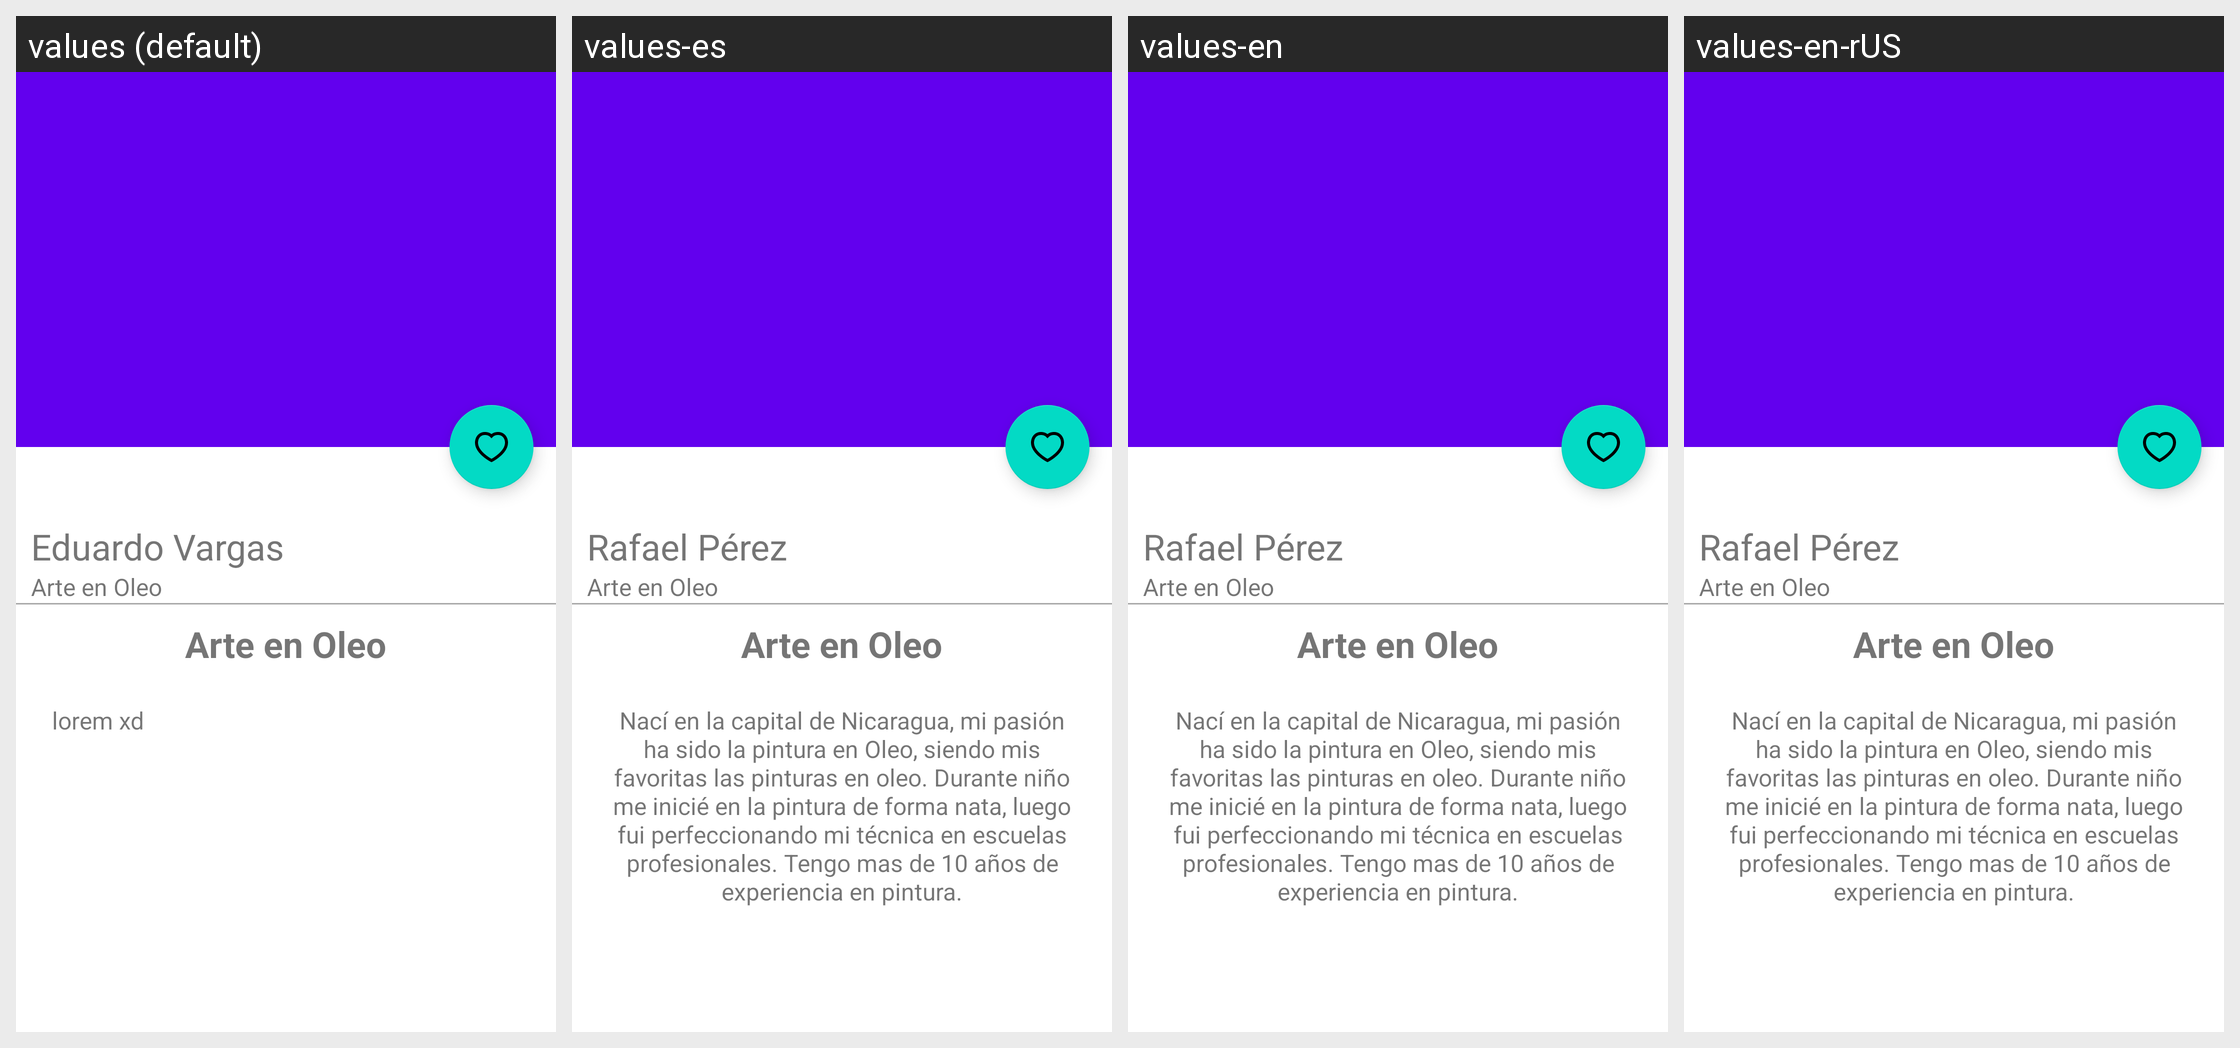

Strings drawn on this Android screen and how each of the app's shown locales translates them:
Android screen res/layout/fragment_galeriadet.xml rendered under 4 locales, left to right: values (default), values-es, values-en, values-en-rUS. Device: Nexus 5 (rendered at 1080×1920; each locale shown at half size, 540×960, under a caption strip naming it); theme Theme.ArteLista.
Strings drawn on this screen, with the default value and each locale's value (text and hints the layout hard-codes, and strings that could not be matched under every locale, appear in the picture but are not listed):

strNombreArtista
  values: Eduardo Vargas
  values-es: Rafael Pérez
  values-en: Rafael Pérez
  values-en-rUS: Rafael Pérez  [from values-en]

strCategoriaGaleria
  values: Arte en Oleo
  values-es: Arte en Oleo
  values-en: Arte en Oleo
  values-en-rUS: Arte en Oleo  [from values-en]

strDescripcionGaleria
  values: lorem xd
  values-es: Nací en la capital de Nicaragua, mi pasión ha sido la pintura en Oleo, siendo mis favoritas las pinturas en oleo. Durante niño me inicié en la pintura de forma nata, luego fui perfeccionando mi técnica en escuelas profesionales. Tengo mas de 10 años de experiencia en pintura.
  values-en: Nací en la capital de Nicaragua, mi pasión ha sido la pintura en Oleo, siendo mis favoritas las pinturas en oleo. Durante niño me inicié en la pintura de forma nata, luego fui perfeccionando mi técnica en escuelas profesionales. Tengo mas de 10 años de experiencia en pintura.
  values-en-rUS: Nací en la capital de Nicaragua, mi pasión ha sido la pintura en Oleo, siendo mis favoritas las pinturas en oleo. Durante niño me inicié en la pintura de forma nata, luego fui perfeccionando mi técnica en escuelas profesionales. Tengo mas de 10 años de experiencia en pintura.  [from values-en]
